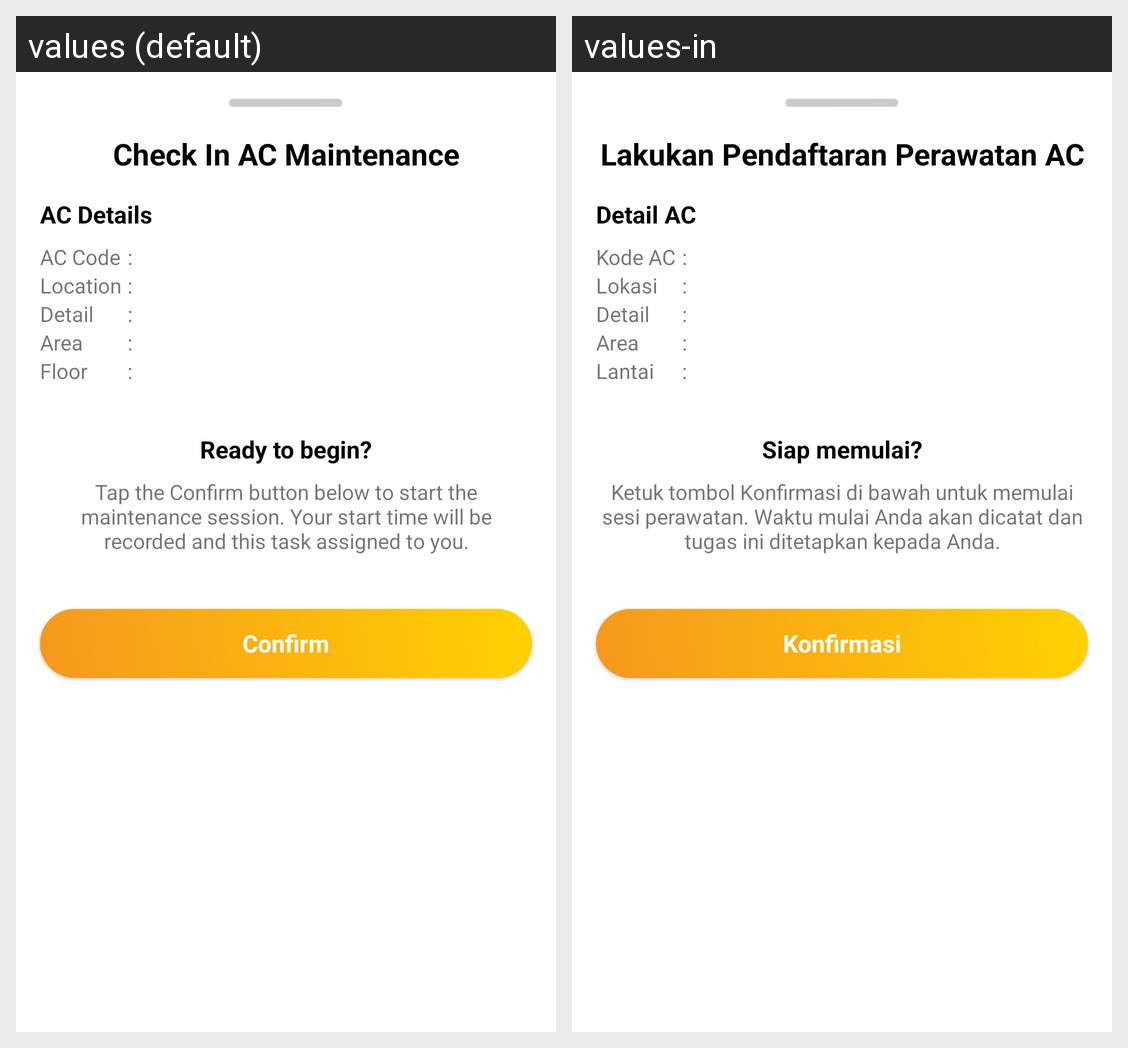

The Android screen above is rendered under two locales of the same app. Produce the string resources it draws, with the default and per-locale values.
Android screen res/layout/bs_ac_check_in.xml rendered under 2 locales, left to right: values (default), values-in. Device: Nexus 5 (rendered at 1080×1920; each locale shown at half size, 540×960, under a caption strip naming it); theme Theme.FixMe.
Strings drawn on this screen, with the default value and each locale's value (text and hints the layout hard-codes, and strings that could not be matched under every locale, appear in the picture but are not listed):

ac_check_in_title
  values: Check In AC Maintenance
  values-in: Lakukan Pendaftaran Perawatan AC

ac_details
  values: AC Details
  values-in: Detail AC

ac_code
  values: AC Code
  values-in: Kode AC

location
  values: Location
  values-in: Lokasi

detail
  values: Detail
  values-in: Detail

area
  values: Area
  values-in: Area

floor
  values: Floor
  values-in: Lantai

ready_to_begin
  values: Ready to begin?
  values-in: Siap memulai?

check_in_instruction
  values: Tap the Confirm button below to start the maintenance session. Your start time will be recorded and this task assigned to you.
  values-in: Ketuk tombol Konfirmasi di bawah untuk memulai sesi perawatan. Waktu mulai Anda akan dicatat dan tugas ini ditetapkan kepada Anda.

confirm
  values: Confirm
  values-in: Konfirmasi
